Image classification data set "Data" (abuhurayraniloy/ml-project on GitHub). Class labels (4): normal, cataract, glaucoma, retina disease.

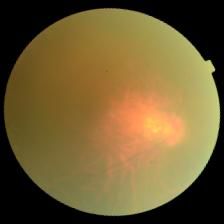
Label: cataract

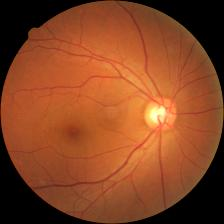
Label: glaucoma

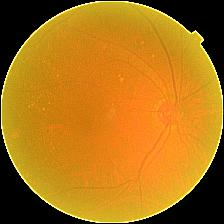
Label: cataract

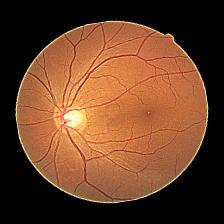
Label: glaucoma

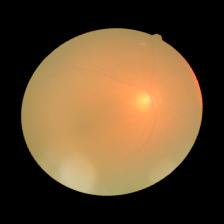
Label: cataract

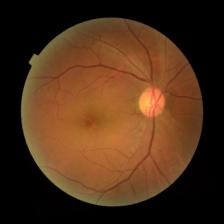
Label: retina disease
